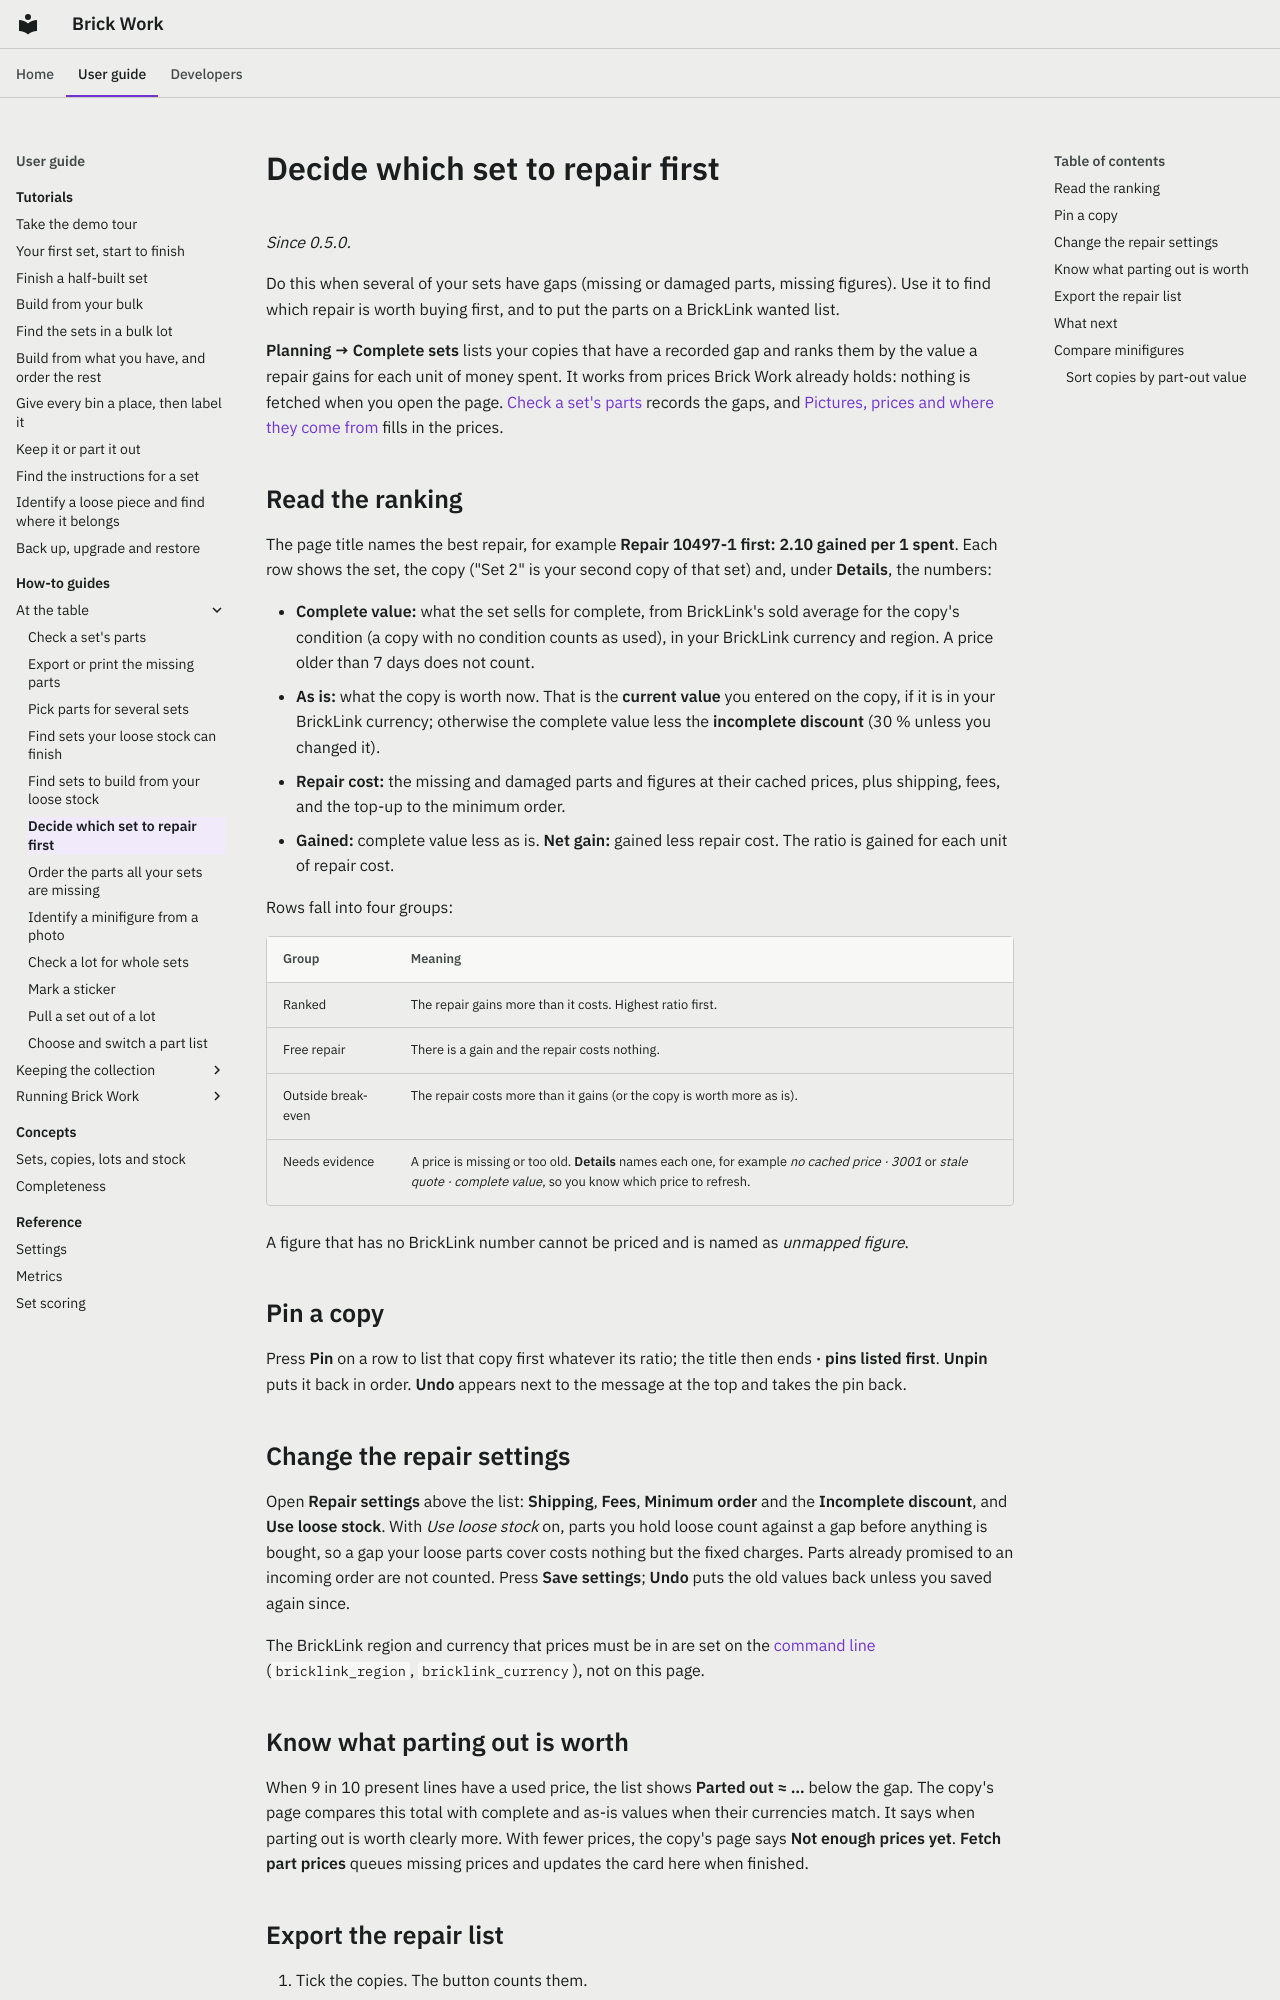

repository: Ulef1005/brick-work · page: how-to/plan-repairs/index.html · generator: mkdocs

---
audience: user
verified: 1.0
---

# Decide which set to repair first

*Since 0.5.0.*

Do this when several of your sets have gaps (missing or damaged parts, missing figures). Use it to find which repair is worth buying first, and to put the parts on a BrickLink wanted list.

**Planning → Complete sets** lists your copies that have a recorded gap and ranks them by the value a repair gains for each unit of money spent. It works from prices Brick Work already holds: nothing is fetched when you open the page. [Check a set's parts](check-set-parts.md) records the gaps, and [Pictures, prices and where they come from](pictures-and-prices.md) fills in the prices.

## Read the ranking

The page title names the best repair, for example **Repair 10497-1 first: 2.10 gained per 1 spent**. Each row shows the set, the copy ("Set 2" is your second copy of that set) and, under **Details**, the numbers:

- **Complete value:** what the set sells for complete, from BrickLink's sold average for the copy's condition (a copy with no condition counts as used), in your BrickLink currency and region. A price older than 7 days does not count.
- **As is:** what the copy is worth now. That is the **current value** you entered on the copy, if it is in your BrickLink currency; otherwise the complete value less the **incomplete discount** (30 % unless you changed it).
- **Repair cost:** the missing and damaged parts and figures at their cached prices, plus shipping, fees, and the top-up to the minimum order.
- **Gained:** complete value less as is. **Net gain:** gained less repair cost. The ratio is gained for each unit of repair cost.

Rows fall into four groups:

| Group | Meaning |
|---|---|
| Ranked | The repair gains more than it costs. Highest ratio first. |
| Free repair | There is a gain and the repair costs nothing. |
| Outside break-even | The repair costs more than it gains (or the copy is worth more as is). |
| Needs evidence | A price is missing or too old. **Details** names each one, for example *no cached price · 3001* or *stale quote · complete value*, so you know which price to refresh. |

A figure that has no BrickLink number cannot be priced and is named as *unmapped figure*.

## Pin a copy

Press **Pin** on a row to list that copy first whatever its ratio; the title then ends **· pins listed first**. **Unpin** puts it back in order. **Undo** appears next to the message at the top and takes the pin back.

## Change the repair settings

Open **Repair settings** above the list: **Shipping**, **Fees**, **Minimum order** and the **Incomplete discount**, and **Use loose stock**. With *Use loose stock* on, parts you hold loose count against a gap before anything is bought, so a gap your loose parts cover costs nothing but the fixed charges. Parts already promised to an incoming order are not counted. Press **Save settings**; **Undo** puts the old values back unless you saved again since.

The BrickLink region and currency that prices must be in are set on the [command line](../reference/cli.md#settings) (`bricklink_region`, `bricklink_currency`), not on this page.

## Know what parting out is worth

When 9 in 10 present lines have a used price, the list shows **Parted out ≈ …** below the gap.
The copy's page compares this total with complete and as-is values when their currencies match.
It says when parting out is worth clearly more.
With fewer prices, the copy's page says **Not enough prices yet**.
**Fetch part prices** queues missing prices and updates the card here when finished.
